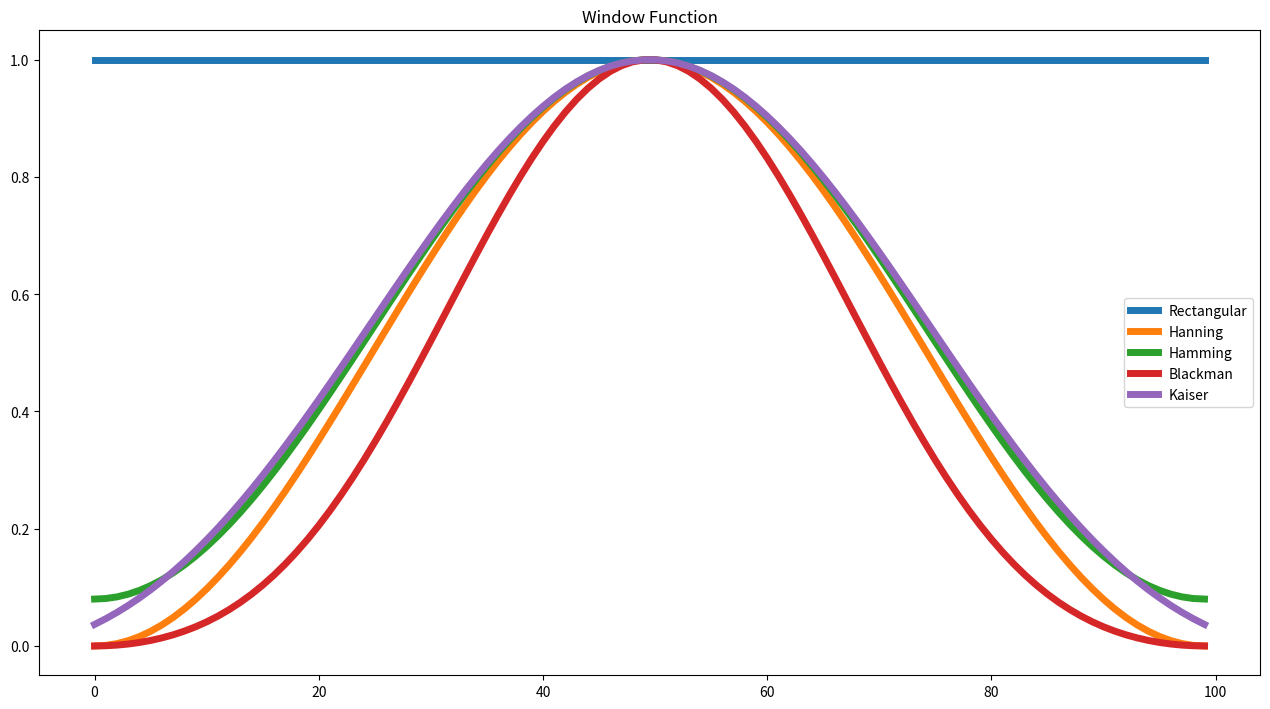
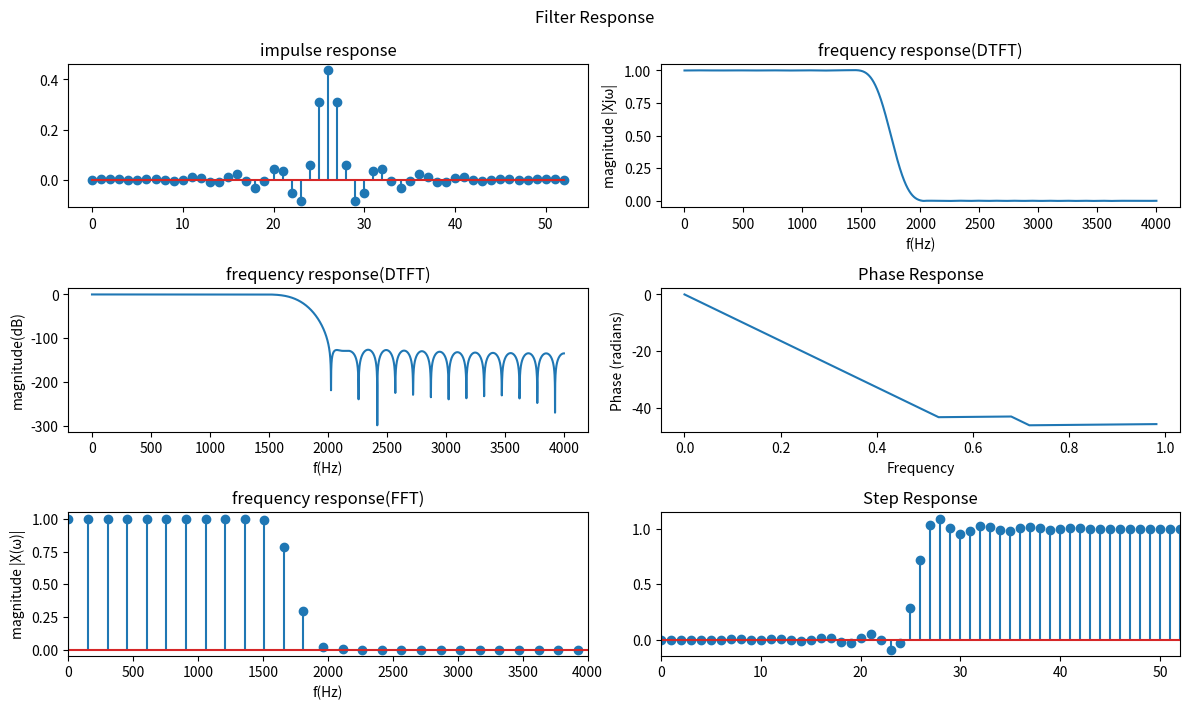
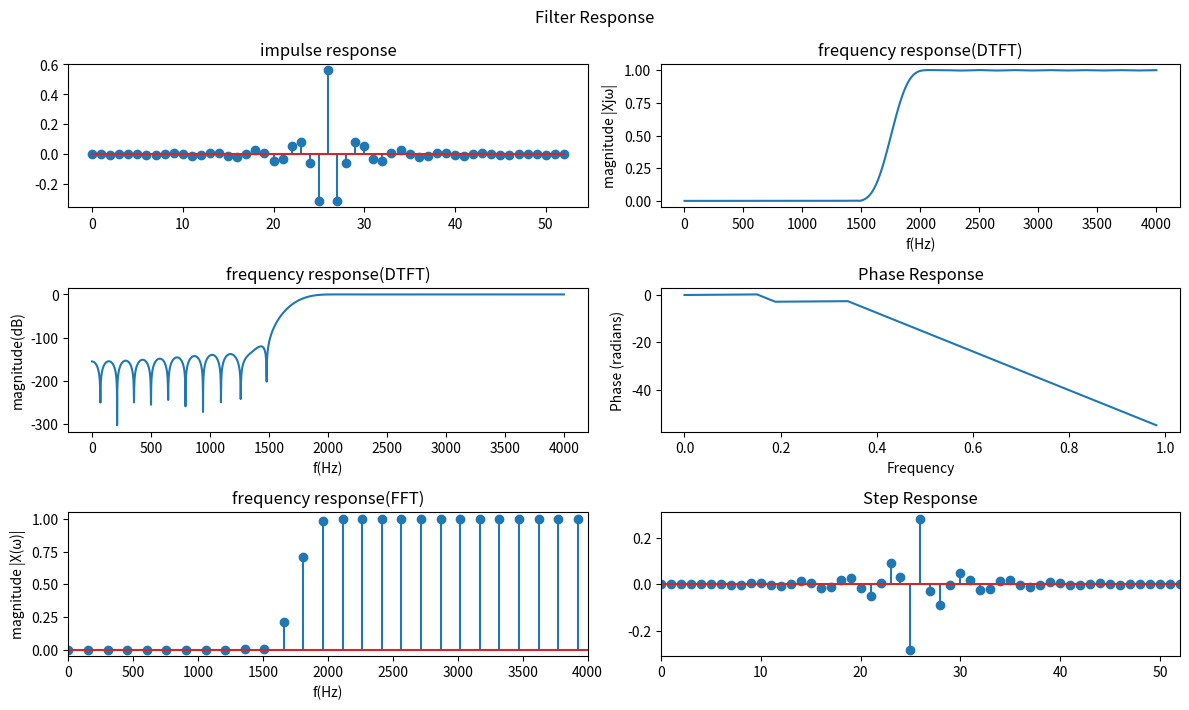
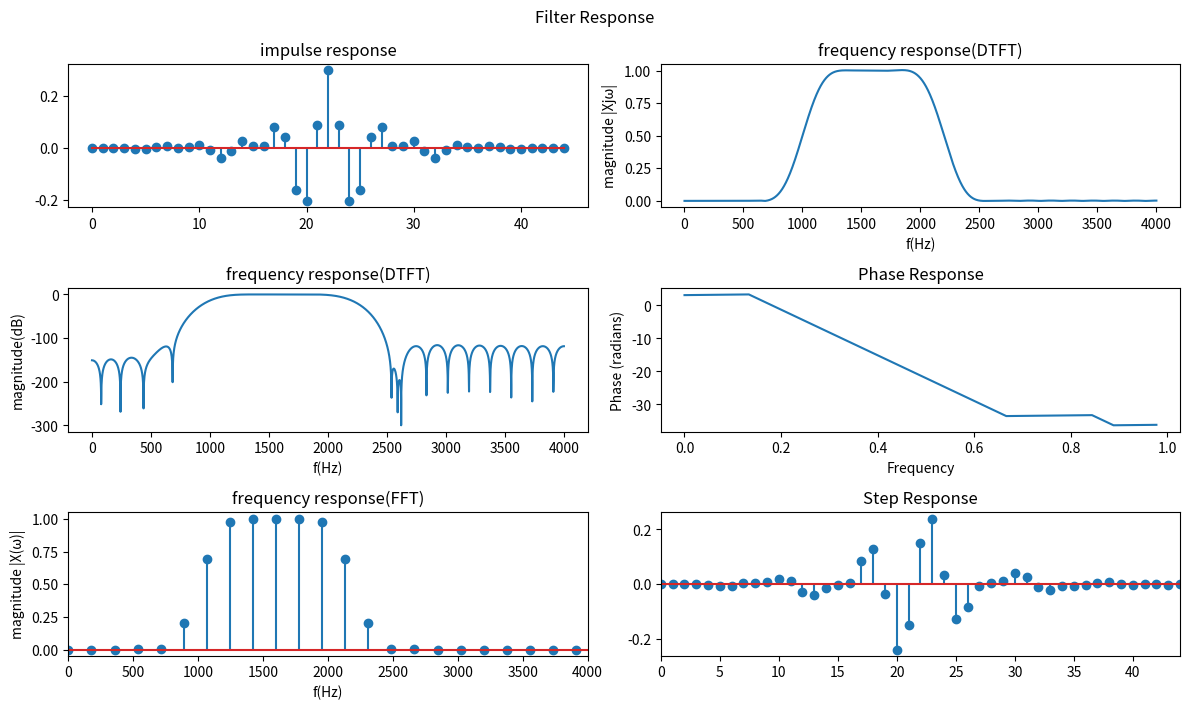
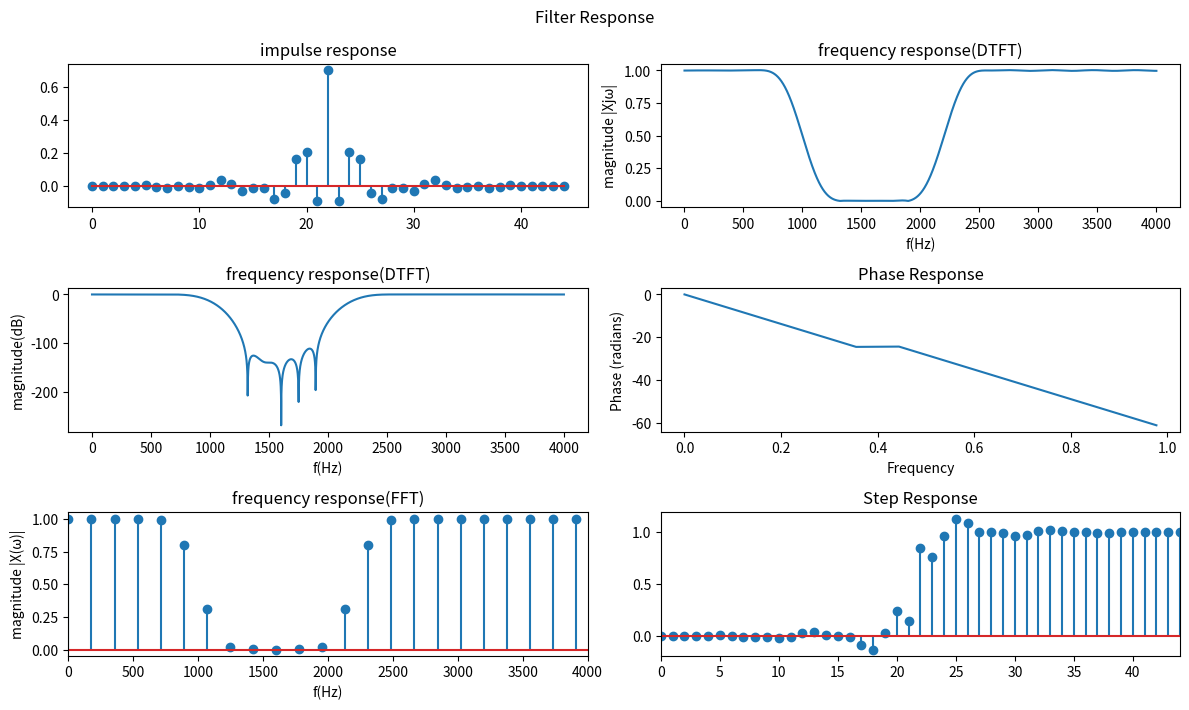

Recreate these plots in Python, in order.
import math
import numpy as np
import matplotlib.pyplot as plt
from scipy.fftpack import fft

PI = np.pi

def Freq_response(h):
    plt.figure(figsize=(12.8, 7.2))
    plt.subplot(2,1,1)
    plt.title("Impulse Response")
    plt.stem(h)
    H = fft(h, 8192)
    plt.subplot(2,1,2)
    plt.title("Frequency Response (log scale)")
    plt.plot(20 * np.log10(np.abs(H[0:int(len(H) / 2)])), linewidth = 5)
    plt.tight_layout()
        
class FIRWIN():
    class Window():
        def __init__(self):
            pass

        def Rectangular(N):
            return [1] * N

        def Hanning(N):
            return [.5 - .5 * np.cos(2 * PI * n / (N - 1)) for n in range(N)]

        def Hamming(N):
            return [.54 - .46 * np.cos(2*np.pi*n / (N-1)) for n in range(N)]

        def Blackman(N):
            return [.42 - .5 * np.cos(2*np.pi*n / (N-1)) + .08 * np.cos(4*np.pi*n / (N-1)) for n in range(N)]
        
        def Kaiser(N, beta):
            from scipy.special import i0
            return [i0(beta * np.sqrt(1 - ((2.0 * n) / (N - 1) - 1)**2)) / i0(beta) for n in range(N)]

    def __init__(self, fp, df, Rp, As, Fs, type="Lowpass", draw=False):
        if isinstance(fp, int):
            self.fp   = fp / Fs
        elif isinstance(fp, list):
            self.fp1  = fp[0] / Fs
            self.fp2  = fp[1] / Fs
        self.df   = df / Fs
        self.Rp   = Rp
        self.As   = As
        self.Fs   = Fs
        self.type = type
        self.draw = draw
        
    def design(self):
        '''
        Window          Transition      Passband        Main/Side Lobe      Stopband
        Function        Width (Hz)      Ripple (dB)     Relation (dB)       Attenuation (dB)
        -------------------------------------------------------------------------------------
        Rectangular     0.9 / N         0.7416          13                  21
        
        Hanning         3.1 / N         0.0546          31                  44

        Hamming         3.3 / N         0.0194          41                  53

        Blackman        5.5 / N         0.0017          57                  74

               ~        2.93 / N        0.0274          -- (beta = 4.54)    50
        Kaiser ~        4.32 / N        0.00275         -- (beta = 6.76)    70
               ~        5.71 / N        0.000275        -- (beta = 8.96)    90
        '''
        
        # Choose Window
        if self.As < 20: # Rectangular
            n = self.getN(0.9) 
            n = n if n % 2 == 1 else self.getN(0.9) + 1
            w = self.Window.Rectangular(n)
            
        elif self.As < 43: # Hanning
            n = self.getN(3.1)
            n = n if n % 2 == 1 else self.getN(3.1) + 1
            w = self.Window.Hanning(n)
            
        elif self.As < 53: # Hamming
            n = self.getN(3.3)
            n = n if n % 2 == 1 else self.getN(3.3) + 1
            w = self.Window.Hamming(n)
            
        elif self.As < 73: # Blackman
            n = self.getN(5.5)
            n = n if n % 2 == 1 else self.getN(5.5) + 1
            w = self.Window.Blackman(n)
        else:
            n = self.getN(5.71)
            n = n if n % 2 == 1 else self.getN(5.71) + 1
            w = self.Window.Kaiser(n, 8.96)
                
        '''
        type  of  filter               ideal  impulse  response
          hd[n], n!=0                           hd[0]
        ------------------------------------------------------------
         Lowpass     2fc*sin[nwc]/nwc           2fc
        
         Highpass    -2fc*sin[nwc]/nwc          1-2fc
        
         Bandpass    2f2*sin[nwc2]/nwc2         2(f2-f1)
                     - 2f1*sin[nwc1]/nwc1
        
         Bandreject  2f1*sin[nwc1]/nwc1         1-2(f2-f1)
                     - 2f2*sin[nwc2]/nwc2
        ------------------------------------------------------------
        '''
        
        if self.type == "Lowpass":
            hd = self.hd_lpf(n)
            
        elif self.type == "Highpass":
            hd = self.hd_hpf(n)
            
        elif self.type == "Bandpass":
            hd = self.hd_bpf(n)
            
        elif self.type == "Bandreject":
            hd = self.hd_brjf(n)
        else:
            print("Input is an unsupported type")
            return 0
        
        h = hd * np.array(w)
        
        if(self.draw):
            self.Filter_spec(h, self.Fs)
            
        return h

    def getN(self, k): # N = k / df (order of filter)
        return math.ceil(k / self.df)
  
    def hd_lpf(self, N):
        fp = self.fp + self.df / 2
        wp = 2 * PI * fp        
        return [(2 * fp) if n == (N-1)//2 else (2 * fp * np.sin((n - (N-1) // 2) * wp) / ((n - (N-1) // 2) * wp)) for n in range(N)]

    def hd_hpf(self, N):
        fp = self.fp + self.df / 2
        wp = 2 * PI * fp        
        return [(1 - 2 * fp) if n == (N-1)//2 else -(2 * fp * np.sin((n - (N-1) // 2) * wp) / ((n - (N-1) // 2) * wp)) for n in range(N)]

    def hd_bpf(self, N):
        wp1 = 2 * PI * self.fp1
        wp2 = 2 * PI * self.fp2
        return [(2 * (self.fp2 - self.fp1)) if n == (N-1)//2 else (2 * self.fp2 * np.sin(wp2 * (n - (N-1) / 2)) / ((n - (N-1) / 2) * wp2) - 2 * self.fp1 * np.sin(wp1 * (n - (N-1) / 2)) / ((n - (N-1) / 2) * wp1)) for n in range(N)]

    def hd_brjf(self, N):
        wp1 = 2 * PI * self.fp1
        wp2 = 2 * PI * self.fp2
        return [(1 - 2 * (self.fp2 - self.fp1)) if n == (N-1)//2 else (-(2 * self.fp2 * np.sin(wp2 * (n - (N-1) / 2)) / ((n - (N-1) / 2) * wp2) - 2 * self.fp1 * np.sin(wp1 * (n - (N-1) / 2)) / ((n - (N-1) / 2) * wp1))) for n in range(N)]

    def Filter_spec(self, h: list, sampling_rate: int):
        J= 0 + 1j
        def DTFT(x: list, N: int):
            Xjw = []
            w = np.linspace(0, np.pi, N)
            for i in range(N):
                ans = 0
                for n in range(len(x)):
                    ans += x[n] * np.exp(-J*w[i]*n)
                Xjw.append(ans)

            return Xjw
    
        N=len(h)
        n=np.arange(len(h))
        plt.figure(figsize=(12, 7.2))
        plt.suptitle('Filter Response')
        plt.subplot(321)
        plt.stem(n, h)
        plt.title('impulse response')
        plt.tight_layout()

        DATA=5000
        Xjw=DTFT(h, DATA)
        n=np.arange(len(Xjw))
        delta_f = (n/DATA)*(sampling_rate//2)

        plt.subplot(322)
        plt.plot(delta_f, np.abs(Xjw))
        plt.title('frequency response(DTFT)')
        plt.ylabel('magnitude |Xj\u03C9|') # unicode
        plt.xlabel('f(Hz)')
        plt.tight_layout()
        plt.subplot(323)
        plt.title('frequency response(DTFT)')
        plt.ylabel('magnitude(dB)')
        plt.xlabel('f(Hz)')
        plt.plot(delta_f, 20*np.log(np.abs(Xjw)))
        plt.tight_layout()

        # phase response --------------------------------
        plt.subplot(324)
        plt.title("Phase Response")
        plt.phase_spectrum(h)
        plt.tight_layout()

        X=fft(h)
        N=len(X)
        n=np.arange(N)
        delta_f = n*sampling_rate/N
        plt.subplot(325)
        plt.title('frequency response(FFT)')
        plt.ylabel('magnitude |X(\u03C9)|')
        plt.xlabel('f(Hz)')
        plt.xlim(0, sampling_rate//2)
        plt.stem(delta_f, np.abs(X))

        u = np.ones(len(h))
        y = np.convolve(u, h)
        n=np.arange(len(y))
        plt.subplot(326)
        plt.xlim(0, len(y)//2)
        plt.title('Step Response')
        plt.stem(n, y)
        plt.tight_layout()

# %% Window TEST
N = 100

w1 = FIRWIN.Window.Rectangular(N)
w2 = FIRWIN.Window.Hanning(N)
w3 = FIRWIN.Window.Hamming(N)
w4 = FIRWIN.Window.Blackman(N)
w5 = FIRWIN.Window.Kaiser(N, 5)

plt.figure(figsize=(12.8, 7.2))
def Draw_Win(w, N:int, window_name):
    plt.plot(w, linewidth = 5, label=f"{window_name}")
plt.title("Window Function")
Draw_Win(w1, N, "Rectangular")
Draw_Win(w2, N, "Hanning")
Draw_Win(w3, N, "Hamming")
Draw_Win(w4, N, "Blackman")
Draw_Win(w5, N, "Kaiser")
plt.legend()
plt.tight_layout()

# %% Design Examples
Rp = 0.1 # ripple [dB]
As = 50  # decay (passband v.s. stopband)

# LPF & HPF
Fs = 8000 # sampling frequency
fs = 2000 # stopband frequency
fp = 1500 # passband frequency

delta_f = fs - fp

LPF = FIRWIN(fp, delta_f, Rp, As, Fs, "Lowpass", draw=True)
h = LPF.design()
# Freq_response(h)

HPF = FIRWIN(fp, delta_f, Rp, As, Fs, "Highpass", draw=True)
h = HPF.design()
# Freq_response(h)

# BPF & BRJF
ws1 = 0.1*PI * 8e3  # stopband1 angular frequency
wp1 = 0.25*PI * 8e3 # passband1 angular frequency
ws2 = 0.7*PI * 8e3  # stopband2 angular frequency
wp2 = 0.55*PI * 8e3 # passband2 angular frequency

fp1 = wp1 / (2*PI)
fp2 = wp2 / (2*PI)

delta_w1 = wp1 - ws1
delta_w2 = ws2 - wp2
delta_w = min(delta_w1, delta_w2) # Choose the minimum trasition band
delta_f = delta_w / (2*PI)

BPF = FIRWIN([fp1, fp2], delta_f, Rp, As, Fs, type="Bandpass", draw=True)
h = BPF.design()
# Freq_response(h)

BRJF = FIRWIN([fp1, fp2], delta_f, Rp, As, Fs, type="Bandreject", draw=True)
h = BRJF.design()
# Freq_response(h)

plt.show()
